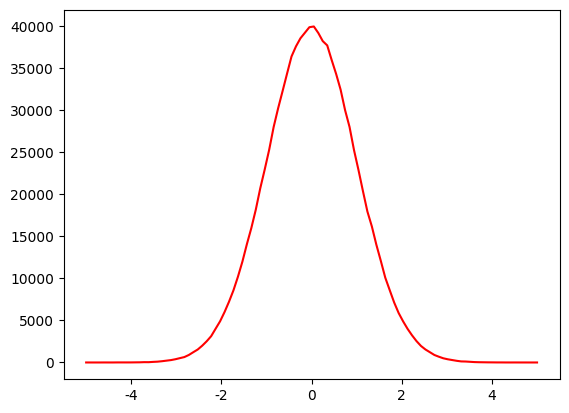

The matplotlib source for this figure:
from math import sqrt, log, e
from random import uniform
import numpy as np
import matplotlib.pyplot as plt
plt.rcParams['font.sans-serif'] = ['Songti SC']
plt.rcParams['axes.unicode_minus']=False


def Marsaglia():        # 生成高斯分布的随机数
    while True:
        u, v = uniform(0, 1), uniform(0, 1)
        w = (2*u-1)**2 + (2*v-1)**2
        if w <= 1:
            break
    z = sqrt(-2 * log(w) / w)
    return (2*u-1) * z, (2*v-1) * z

def put(l, x):
    if x < -5:
        l[0] += 1
    elif x > 5:
        l[-1] += 1
    else:
        l[int((10 * x) // 1) + 51] += 1

ln = np.linspace(-5, 5, 102)
lcount = [0 for i in range(102)]
for _ in range(500000):
    x, y = Marsaglia()
    put(lcount, x)
    put(lcount, y)

plt.plot(ln, lcount, c = 'red')
plt.show()





